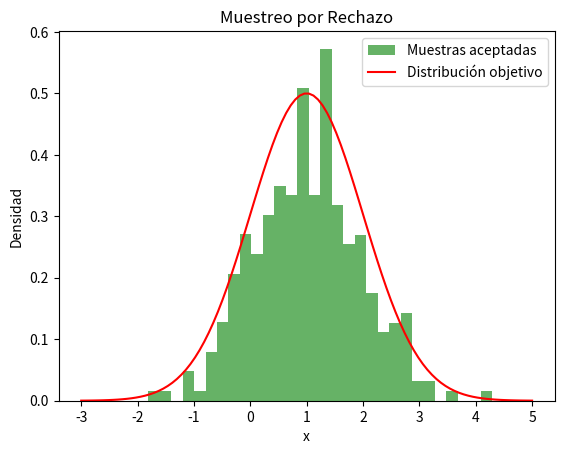

Generate this figure with matplotlib:
import numpy as np
import matplotlib.pyplot as plt

class MuestreoPorRechazo:
    def __init__(self, distribucion_objetivo, distribucion_propuesta):
        self.distribucion_objetivo = distribucion_objetivo
        self.distribucion_propuesta = distribucion_propuesta
    
    def muestreo(self, n):
        muestras = []
        for _ in range(n):
            # Muestrea de la distribución propuesta
            x = self.distribucion_propuesta()
            # Calcula un valor de aceptación
            u = np.random.uniform(0, 1)
            # Acepta la muestra si cumple con el criterio
            if u < self.distribucion_objetivo(x) / 0.5:  # Ajuste el 0.5 según la normalización
                muestras.append(x)
        return muestras

# Definimos la distribución objetivo (ejemplo: distribución normal)
def distribucion_objetivo(x):
    return 0.5 * np.exp(-0.5 * (x - 1) ** 2)  # Distribución normal centrada en 1

# Definimos la distribución propuesta (ejemplo: uniforme)
def distribucion_propuesta():
    return np.random.uniform(-3, 5)  # Muestra entre -3 y 5

# Crear instancia de Muestreo por Rechazo
muestreo = MuestreoPorRechazo(distribucion_objetivo, distribucion_propuesta)

# Generar muestras
n_muestras = 1000
muestras = muestreo.muestreo(n_muestras)

plt.hist(muestras, bins=30, density=True, alpha=0.6, color='g', label='Muestras aceptadas')
x = np.linspace(-3, 5, 100)
plt.plot(x, distribucion_objetivo(x), label='Distribución objetivo', color='red')
plt.title('Muestreo por Rechazo')
plt.xlabel('x')
plt.ylabel('Densidad')
plt.legend()
plt.show()
